Photos from the image-classification dataset "classifier_dataset" in the GitHub repository yagit21/mtg_scanner_application. Its 60 classes are: Abandoned Outpost, Alluring Siren, Angelic Accord, archangel s light, Artifact Mutation, Augury Owl, Blood Artist, Boros Charm, Canal Monitor, Crippling Chill, Crosswinds, Cryptolith Fragment, Cyclops of One-Eyed Pass, Deception, Descendant of Soramaro, Dread Presence, Drunau Corpse Trawler, Duergar Hedge-Mage, Embodiment of Fury, Extinguish, Foul-Tongue Shriek, Frenemy of the Guildpact, Ghoulsteed, Gladecover Scout, Glimmer of Genius, Guiltfeeder, Harness the Storm, Hatchery Spider, I m rubber you re glue, imp s mischief, Impulsive Maneuvers, Karmic Justice, Kruin Striker, Lava Tubes, Lord of the Pit, Maelstrom Pulse, Mass Hysteria, Mazirek Kraul Death Priest, Merrow Harbinger, Mirri the Cursed Avatar, Mouth, Primal Druid, Puppeteer Clique, Ray of Erasure, Reach of Shadows, Rib Cage Spider, Riptide Mangler, rofellos s gift, Savvy Hunter, Shivan Raptor, Smelt, Spectral Reserves, Thriving Rats, Torch Fiend, Trap Essence, Ulvenwald Abomination, Vexing Scuttler, Vivid Creek, Warthog, Zhalfirin Decoy.

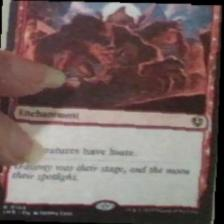
Label: Mass Hysteria

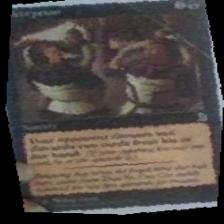
Label: Deception

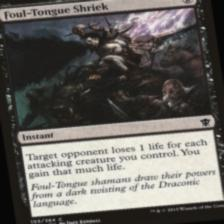
Label: Foul-Tongue Shriek

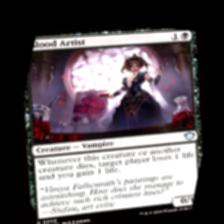
Label: Blood Artist

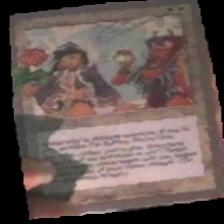
Label: I m rubber you re glue

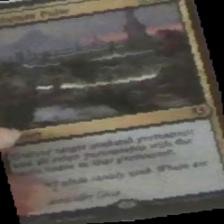
Label: Maelstrom Pulse
